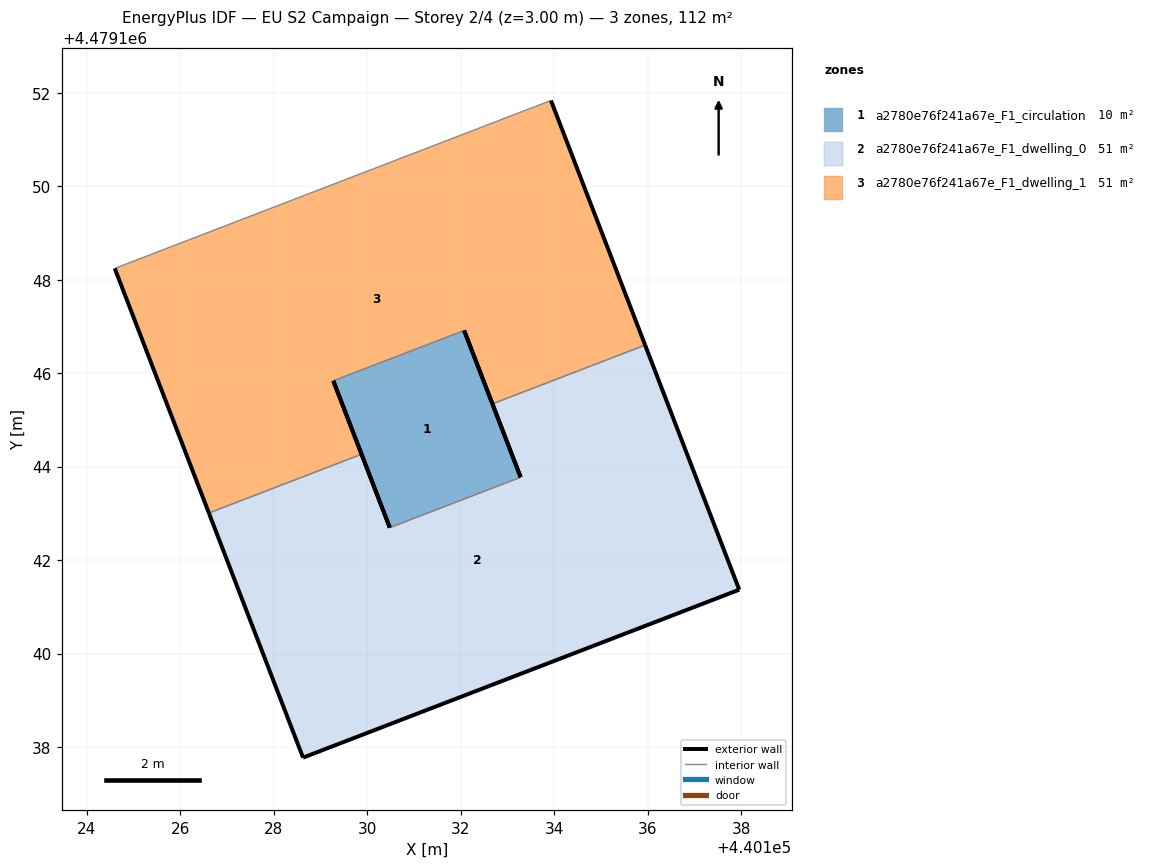
=== STOREY PLAN SPEC (per zone: floor XY polygon, exterior-wall plan segments, windows/doors) ===
zone 1: a2780e76f241a67e_F1_circulation  (10.1 m²)
  floor: (440133.28, 4479143.77) (440132.07, 4479146.91) (440129.27, 4479145.84) (440130.48, 4479142.70)
  exterior wall: (440130.48, 4479142.70) – (440129.27, 4479145.84)  [3.4 m]
  exterior wall: (440132.07, 4479146.91) – (440133.28, 4479143.77)  [3.4 m]
  interior walls: 2
zone 2: a2780e76f241a67e_F1_dwelling_0  (51.0 m²)
  floor: (440137.96, 4479141.37) (440135.94, 4479146.60) (440132.68, 4479145.34) (440133.28, 4479143.77) (440130.48, 4479142.70) (440129.88, 4479144.26) (440126.61, 4479143.01) (440128.62, 4479137.77)
  exterior wall: (440128.62, 4479137.77) – (440126.61, 4479143.01)  [5.6 m]
  exterior wall: (440129.88, 4479144.26) – (440130.48, 4479142.70)  [1.7 m]
  exterior wall: (440133.28, 4479143.77) – (440132.68, 4479145.34)  [1.7 m]
  exterior wall: (440135.94, 4479146.60) – (440137.96, 4479141.37)  [5.6 m]
  exterior wall: (440137.96, 4479141.37) – (440128.62, 4479137.77)  [10.0 m]
  interior walls: 3
zone 3: a2780e76f241a67e_F1_dwelling_1  (51.0 m²)
  floor: (440135.94, 4479146.60) (440133.93, 4479151.83) (440124.60, 4479148.24) (440126.61, 4479143.01) (440129.88, 4479144.26) (440129.27, 4479145.84) (440132.07, 4479146.91) (440132.68, 4479145.34)
  exterior wall: (440132.68, 4479145.34) – (440132.07, 4479146.91)  [1.7 m]
  exterior wall: (440129.27, 4479145.84) – (440129.88, 4479144.26)  [1.7 m]
  exterior wall: (440126.61, 4479143.01) – (440124.60, 4479148.24)  [5.6 m]
  exterior wall: (440133.93, 4479151.83) – (440135.94, 4479146.60)  [5.6 m]
  interior walls: 4

=== DERIVED (storey summary) ===
Building: EU S2 Campaign
Storey: 2 of 4  (floor level z = 3.00 m)
Storey gross floor area: 112.2 m²
Zones on this storey: 3
  - a2780e76f241a67e_F1_circulation: floor 10.1 m²; exterior wall 6.7 m (20.2 m²); WWR 0.0%
  - a2780e76f241a67e_F1_dwelling_0: floor 51.0 m²; exterior wall 24.6 m (73.7 m²); WWR 0.0%
  - a2780e76f241a67e_F1_dwelling_1: floor 51.0 m²; exterior wall 14.6 m (43.7 m²); WWR 0.0%
Zone adjacency (shared interzone walls):
  - a2780e76f241a67e_F1_circulation ↔ a2780e76f241a67e_F1_dwelling_0
  - a2780e76f241a67e_F1_circulation ↔ a2780e76f241a67e_F1_dwelling_1
  - a2780e76f241a67e_F1_dwelling_0 ↔ a2780e76f241a67e_F1_dwelling_1